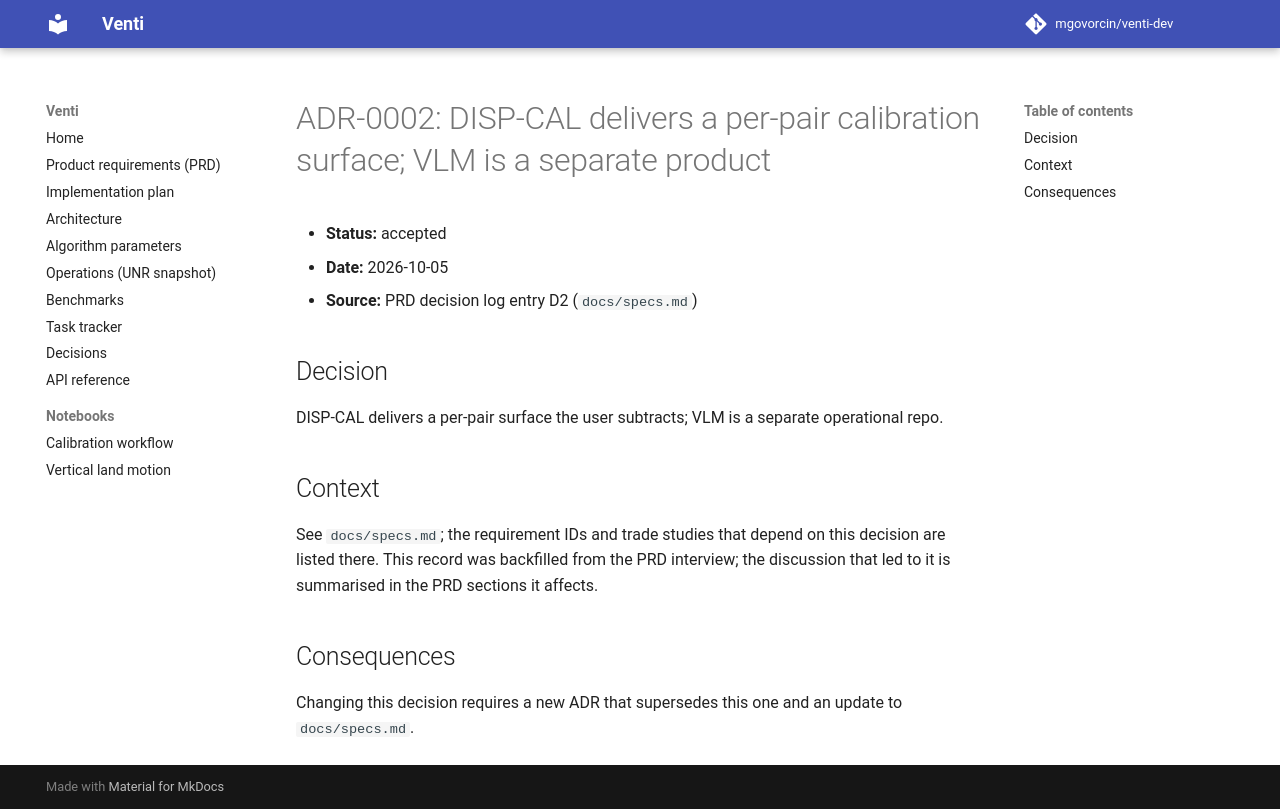

repository: opera-adt/Venti · page: decisions/0002-disp-cal-delivers-a-per-pair/index.html · generator: mkdocs

# ADR-0002: DISP-CAL delivers a per-pair calibration surface; VLM is a separate product

- **Status:** accepted
- **Date:** 2026-10-05
- **Source:** PRD decision log entry D2 (`docs/specs.md`)

## Decision

DISP-CAL delivers a per-pair surface the user subtracts; VLM is a separate operational repo.

## Context

See `docs/specs.md`; the requirement IDs and trade studies that depend on this
decision are listed there. This record was backfilled from the PRD interview;
the discussion that led to it is summarised in the PRD sections it affects.

## Consequences

Changing this decision requires a new ADR that supersedes this one and an
update to `docs/specs.md`.
